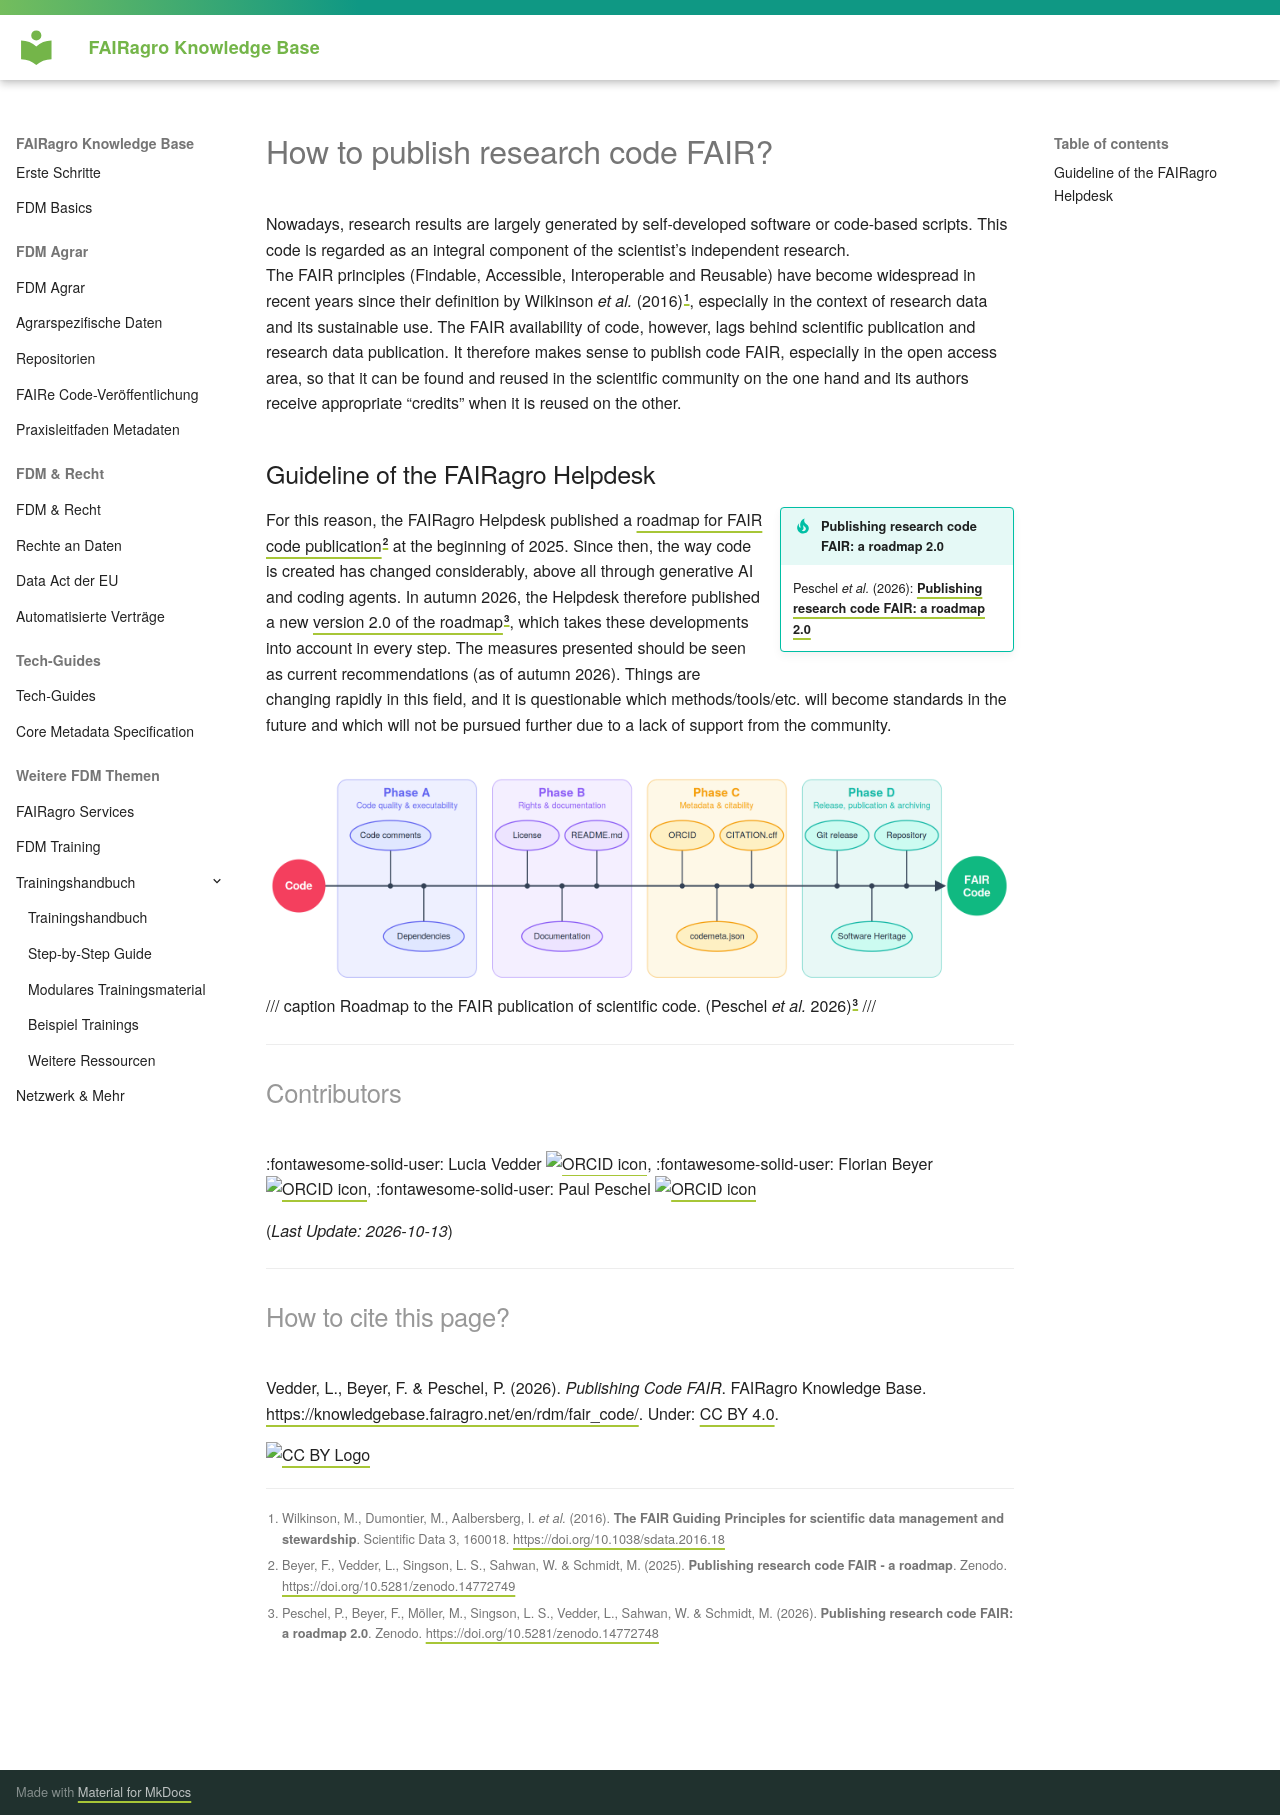

repository: fairagro/knowledgebase · page: rdm/fair_code.en/index.html · generator: mkdocs

# How to publish research code FAIR?

Nowadays, research results are largely generated by self-developed software or code-based scripts.
This code is regarded as an integral component of the scientist’s independent research.  
The FAIR principles (Findable, Accessible, Interoperable and Reusable) have become widespread in recent years since their definition by Wilkinson _et al._ (2016)[^1], especially in the context of research data and its sustainable use.
The FAIR availability of code, however, lags behind scientific publication and research data publication.
It therefore makes sense to publish code FAIR, especially in the open access area, so that it can be found and reused in the scientific community on the one hand and its authors receive appropriate “credits” when it is reused on the other.

[^1]: Wilkinson, M., Dumontier, M., Aalbersberg, I. _et al._ (2016). **The FAIR Guiding Principles for scientific data management and stewardship**. Scientific Data 3, 160018. [https://doi.org/10.1038/sdata.2016.18](https://doi.org/10.1038/sdata.2016.18){:target="_blank"}


## Guideline of the FAIRagro Helpdesk

!!! tip inline end "Publishing research code FAIR: a roadmap 2.0"
	Peschel _et al._ (2026): [**Publishing research code FAIR: a roadmap 2.0**](https://doi.org/10.5281/zenodo.14772748){:target="_blank"}

For this reason, the FAIRagro Helpdesk published a [roadmap for FAIR code publication](https://doi.org/10.5281/zenodo.14772749){:target="_blank"}[^2] at the beginning of 2025.
Since then, the way code is created has changed considerably, above all through generative AI and coding agents.
In autumn 2026, the Helpdesk therefore published a new [version 2.0 of the roadmap](https://doi.org/10.5281/zenodo.14772748){:target="_blank"}[^3], which takes these developments into account in every step.
The measures presented should be seen as current recommendations (as of autumn 2026).
Things are changing rapidly in this field, and it is questionable which methods/tools/etc. will become standards in the future and which will not be pursued further due to a lack of support from the community.


[^2]: Beyer, F., Vedder, L., Singson, L. S., Sahwan, W. & Schmidt, M. (2025). **Publishing research code FAIR - a roadmap**. Zenodo. [https://doi.org/10.5281/zenodo.14772749](https://doi.org/10.5281/zenodo.14772749){:target="_blank"}

[^3]: Peschel, P., Beyer, F., Möller, M., Singson, L. S., Vedder, L., Sahwan, W. & Schmidt, M. (2026). **Publishing research code FAIR: a roadmap 2.0**. Zenodo. [https://doi.org/10.5281/zenodo.14772748](https://doi.org/10.5281/zenodo.14772748){:target="_blank"}

![Image Code Publication](../images/Image_Code_EN_v2.png)
/// caption
Roadmap to the FAIR publication of scientific code. (Peschel _et al._ 2026)[^3]
///



---
# <small>Contributors</small>
:fontawesome-solid-user: Lucia Vedder [![ORCID icon](../images/ORCID-iD_icon_16x16.png)](https://orcid.org/0000-0002-8924-9800){:target="_blank"},
:fontawesome-solid-user: Florian Beyer [![ORCID icon](../images/ORCID-iD_icon_16x16.png)](https://orcid.org/0000-0002-9203-320X){:target="_blank"},
:fontawesome-solid-user: Paul Peschel [![ORCID icon](../images/ORCID-iD_icon_16x16.png)](https://orcid.org/0009-0003-4330-6309){:target="_blank"}

(*Last Update: 2026-10-13*)

---
#<small>How to cite this page?</small>
Vedder, L., Beyer, F. & Peschel, P. (2026). *Publishing Code FAIR*. FAIRagro Knowledge Base. [https://knowledgebase.fairagro.net/en/rdm/fair_code/](https://knowledgebase.fairagro.net/en/rdm/fair_code/). Under: [CC BY 4.0](https://creativecommons.org/licenses/by/4.0/){:target="_blank"}.  

[![CC BY Logo](../images/cc-by.png)](https://creativecommons.org/licenses/by/4.0/){:target="_blank"}
